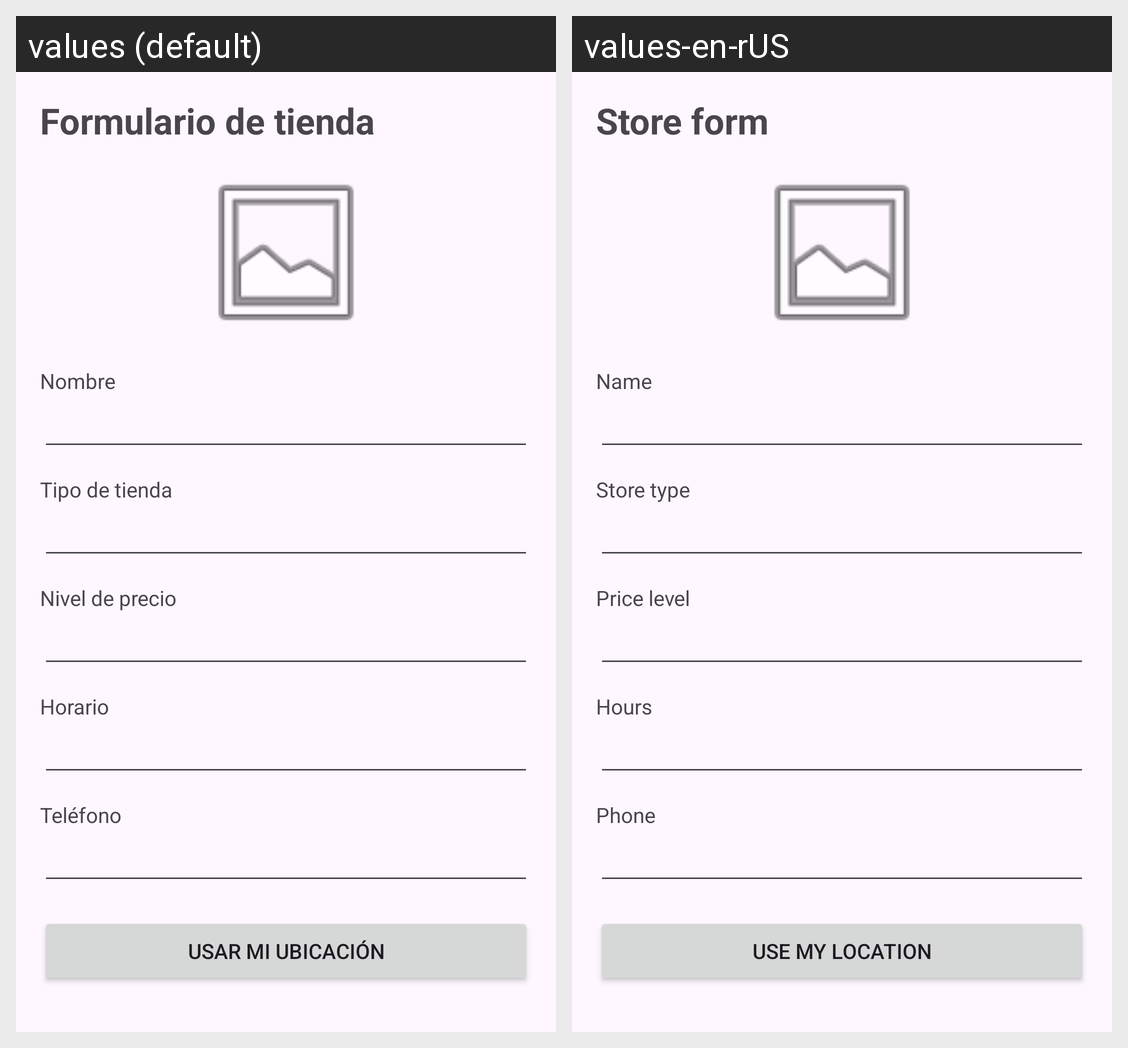

Translations of the strings shown on this Android screen, per locale in the grid:
Android screen res/layout/activity_store_form.xml rendered under 2 locales, left to right: values (default), values-en-rUS. Device: Nexus 5 (rendered at 1080×1920; each locale shown at half size, 540×960, under a caption strip naming it); theme Theme.GeekFinder.
Strings drawn on this screen, with the default value and each locale's value (text and hints the layout hard-codes, and strings that could not be matched under every locale, appear in the picture but are not listed):

TextTitle_StoreForm
  values: Formulario de tienda
  values-en-rUS: Store form

TextName_StoreForm
  values: Nombre
  values-en-rUS: Name

TextType_StoreForm
  values: Tipo de tienda
  values-en-rUS: Store type

TextPriceLevel_StoreForm
  values: Nivel de precio
  values-en-rUS: Price level

TextHours_StoreForm
  values: Horario
  values-en-rUS: Hours

TextPhone_StoreForm
  values: Teléfono
  values-en-rUS: Phone

btnTextLocation_StoreForm
  values: Usar mi ubicación
  values-en-rUS: Use my location
